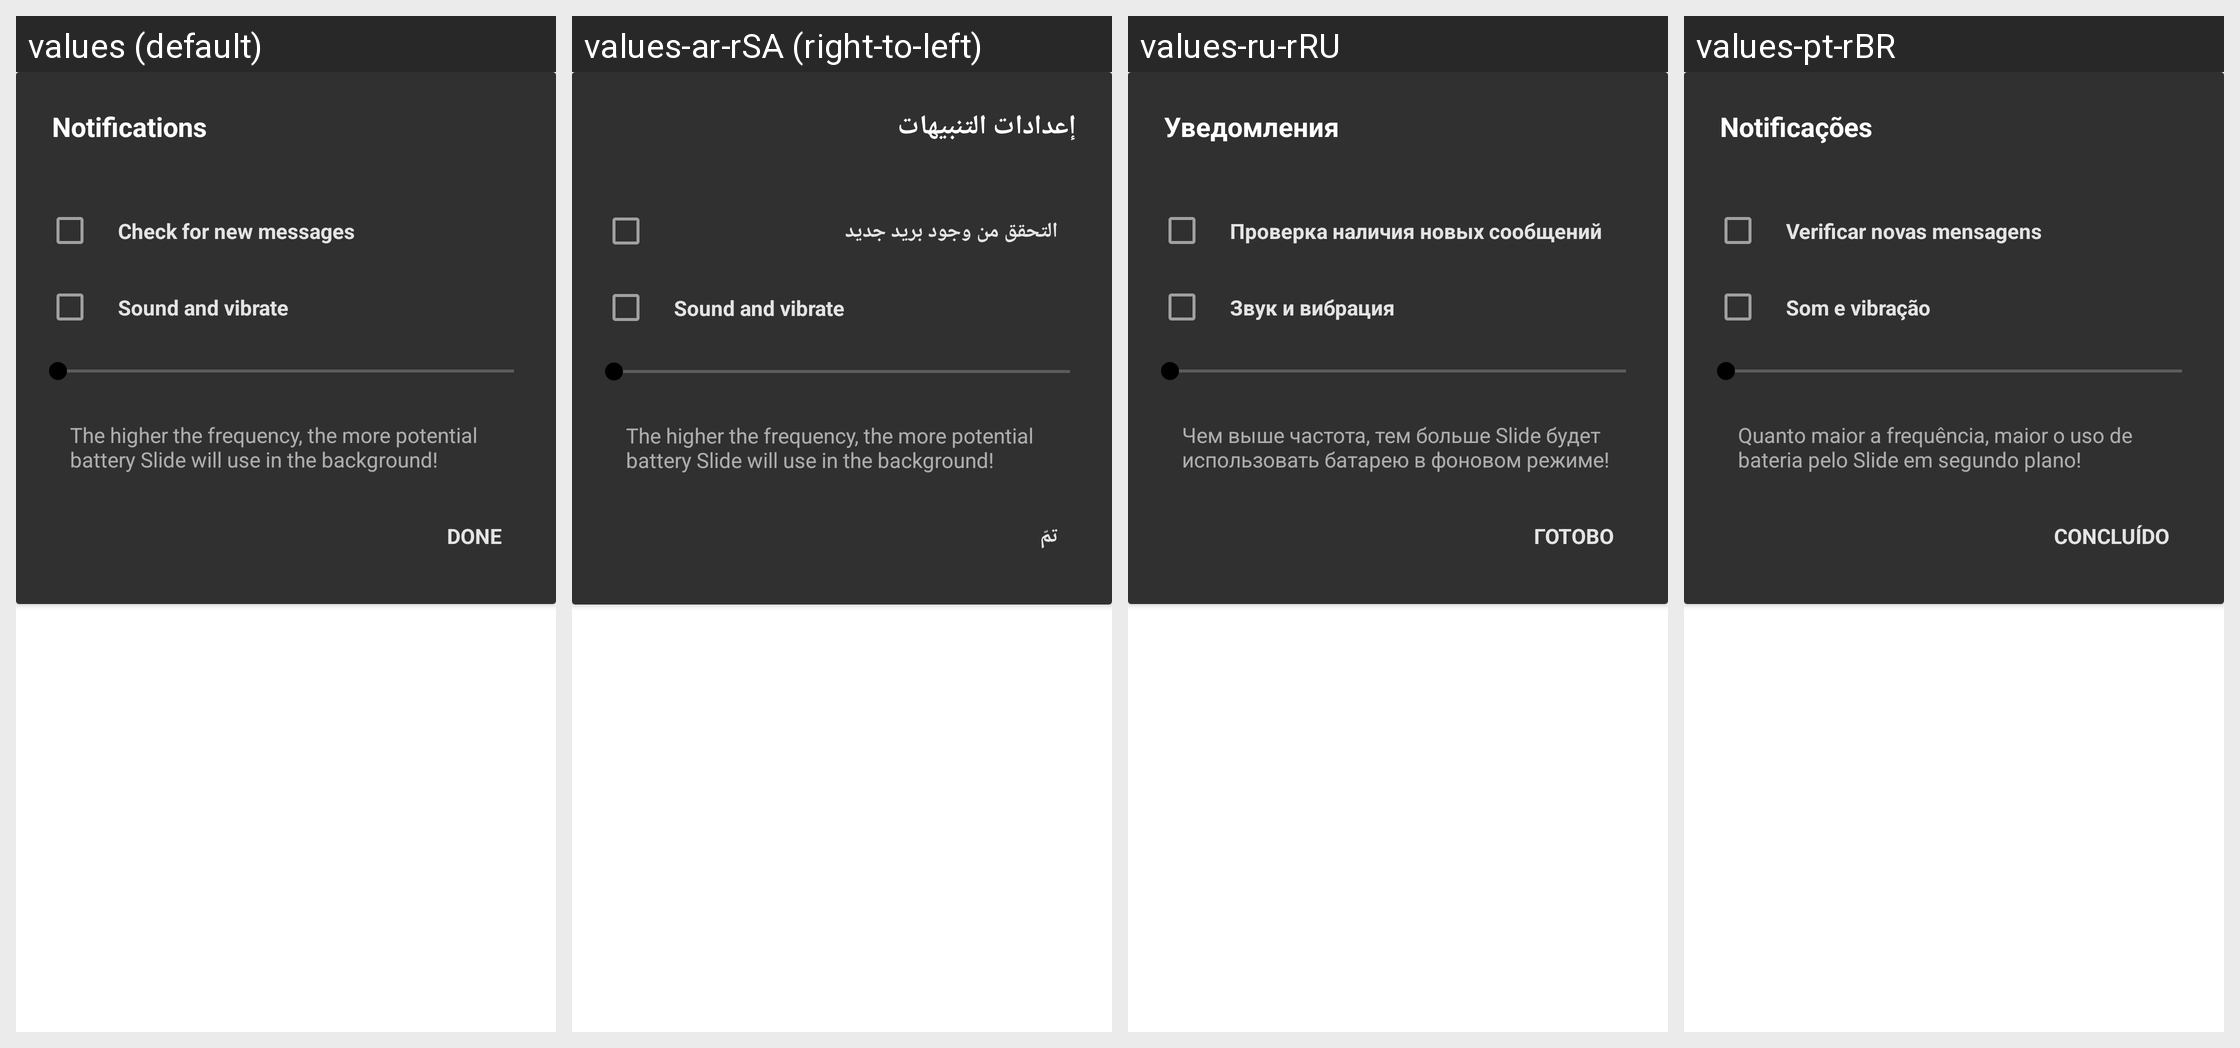

Strings drawn on this Android screen and how each of the app's shown locales translates them:
Android screen res/layout/inboxfrequency.xml rendered under 4 locales, left to right: values (default), values-ar-rSA (right-to-left), values-ru-rRU, values-pt-rBR. Device: Nexus 5 (rendered at 1080×1920; each locale shown at half size, 540×960, under a caption strip naming it); theme yellow_dark.
Other locales in the repository, not shown: values-ca-rES, values-cs-rCZ, values-de-rDE, values-eo-rUY, values-es-rES, values-fi-rFI, values-fil-rPH, values-fr-rFR, values-gl-rES, values-hr-rHR, values-hu-rHU, values-in-rID, values-it-rIT, values-iw-rIL, values-ja-rJP, values-lv-rLV, values-nl-rNL, values-no-rNO, values-pl-rPL, values-pt-rPT, values-ro-rRO, values-sr-rSP, values-sv-rSE, values-tr-rTR, values-vi-rVN, values-zh-rCN, values-zh-rTW.
Strings drawn on this screen, with the default value and each locale's value (text and hints the layout hard-codes, and strings that could not be matched under every locale, appear in the picture but are not listed):

settings_title_notifications
  values: Notifications
  values-ar-rSA: إعدادات التنبيهات
  values-ru-rRU: Уведомления
  values-pt-rBR: Notificações

settings_mail_check
  values: Check for new messages
  values-ar-rSA: التحقق من وجود بريد جديد
  values-ru-rRU: Проверка наличия новых сообщений
  values-pt-rBR: Verificar novas mensagens

settings_general_inbox_snd
  values: Sound and vibrate
  values-ar-rSA: Sound and vibrate  [not translated; the default value is used]
  values-ru-rRU: Звук и вибрация
  values-pt-rBR: Som e vibração

settings_mail_info
  values: The higher the frequency, the more potential battery Slide will use in the background!
  values-ar-rSA: The higher the frequency, the more potential battery Slide will use in the background!  [not translated; the default value is used]
  values-ru-rRU: Чем выше частота, тем больше Slide будет использовать батарею в фоновом режиме!
  values-pt-rBR: Quanto maior a frequência, maior o uso de bateria pelo Slide em segundo plano!

btn_done
  values: Done
  values-ar-rSA: تمّ
  values-ru-rRU: Готово
  values-pt-rBR: Concluído
